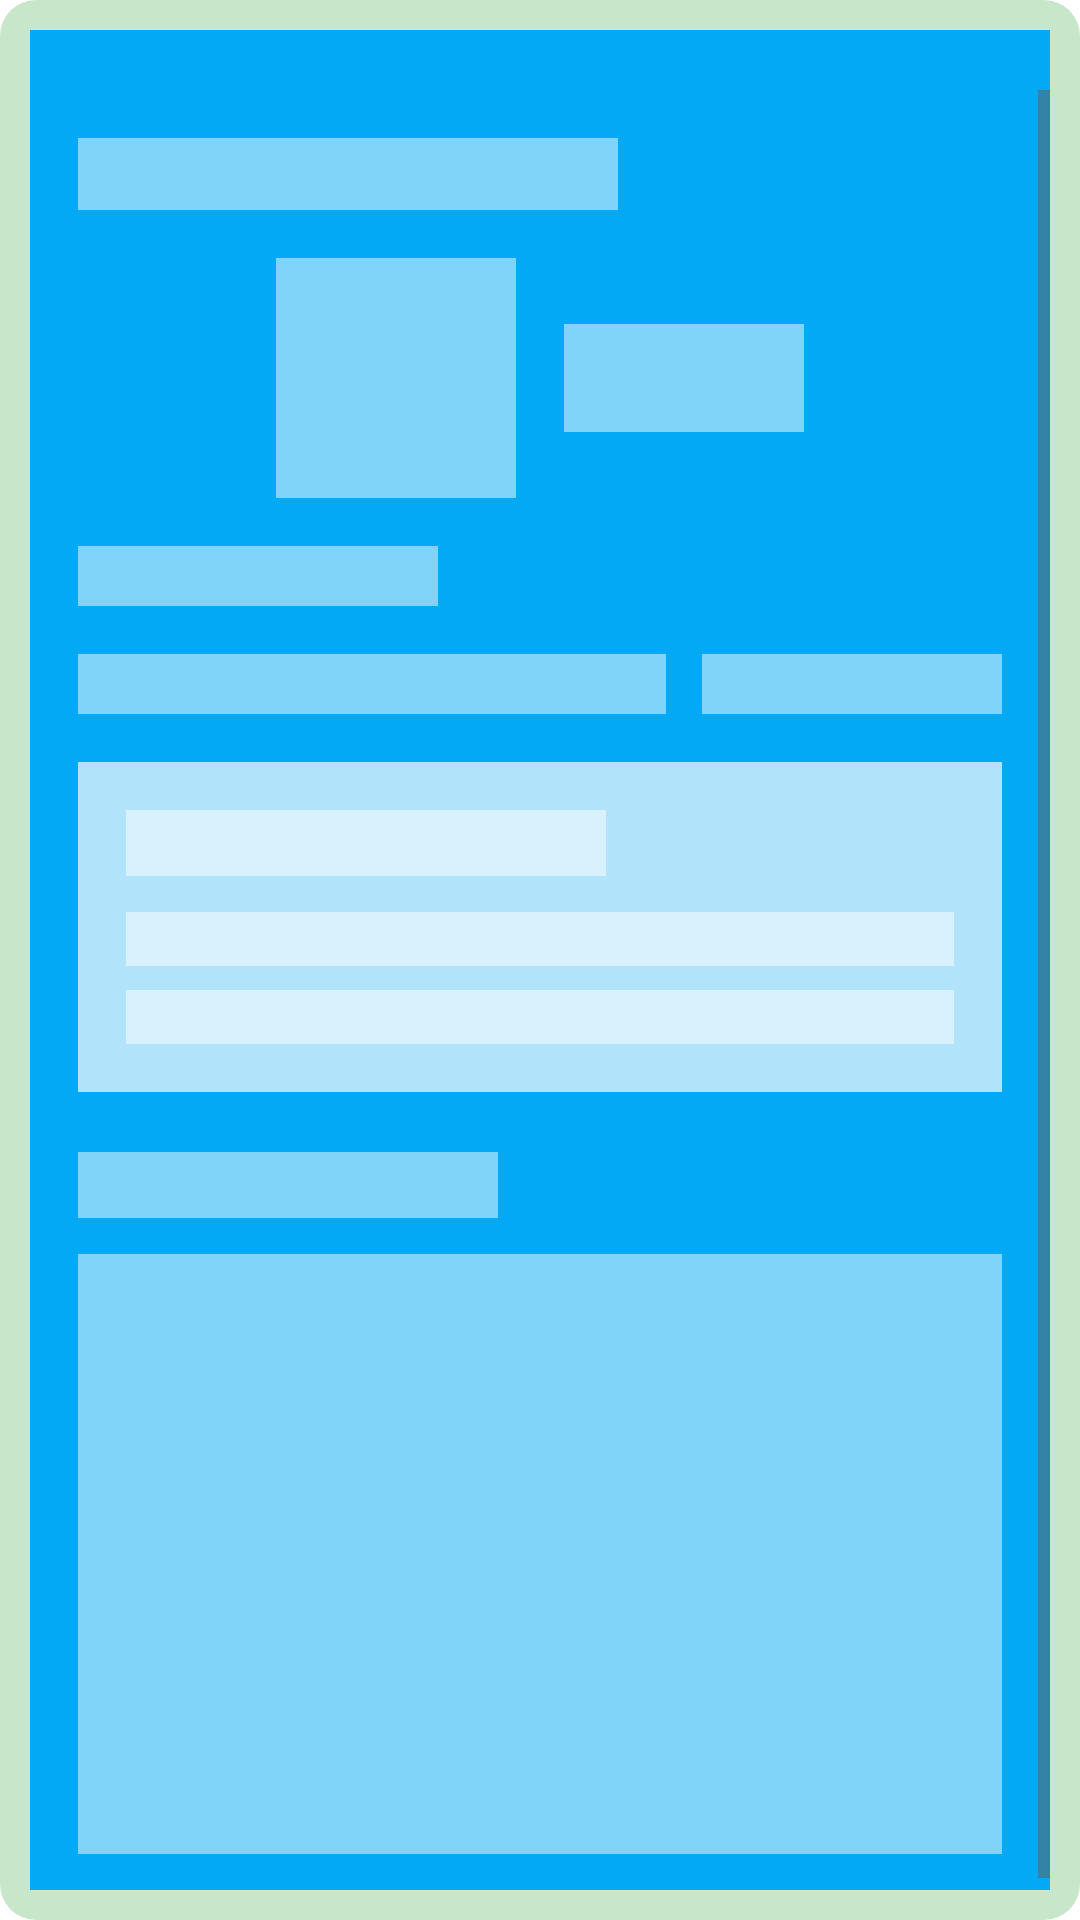

Reconstruct the res/layout file that produces this screen, plus the resources it refers to.
<!-- AndroidManifest.xml: application theme Theme.Krushimitra_NoActionBar -->
<!-- res/layout/fragment_weather.xml -->
<?xml version="1.0" encoding="utf-8"?>
<FrameLayout xmlns:android="http://schemas.android.com/apk/res/android"
    android:layout_width="match_parent"
    android:layout_height="match_parent"
    android:background="@drawable/bg_agri_card">

    
    <include
        android:id="@+id/dummyLayout"
        layout="@layout/layout_weather_dummy"
        android:visibility="visible" />

    
    <ScrollView
        android:id="@+id/layoutContent"
        android:layout_width="match_parent"
        android:layout_height="match_parent"
        android:visibility="gone">

        <LinearLayout
            android:layout_width="match_parent"
            android:layout_height="wrap_content"
            android:orientation="vertical"
            android:padding="20dp">

            
            <TextView
                android:id="@+id/tvLocation"
                android:layout_width="wrap_content"
                android:layout_height="wrap_content"
                android:layout_gravity="center_horizontal"
                android:layout_marginBottom="20dp"
                android:text="Ambad, Maharashtra"
                android:textColor="#1B5E20"
                android:textSize="22sp"
                android:textStyle="bold" />

            
            <LinearLayout
                android:layout_width="match_parent"
                android:layout_height="wrap_content"
                android:layout_marginBottom="20dp"
                android:background="@drawable/bg_agri_card"
                android:elevation="4dp"
                android:orientation="vertical"
                android:padding="20dp">

                
                <LinearLayout
                    android:layout_width="match_parent"
                    android:layout_height="wrap_content"
                    android:gravity="center"
                    android:orientation="horizontal">

                    <ImageView
                        android:id="@+id/imgWeather"
                        android:layout_width="90dp"
                        android:layout_height="90dp"
                        android:src="@drawable/weather_icon" />

                    <TextView
                        android:id="@+id/tvTemp"
                        android:layout_width="wrap_content"
                        android:layout_height="wrap_content"
                        android:layout_marginStart="16dp"
                        android:text="29°C"
                        android:textColor="#1B5E20"
                        android:textSize="42sp"
                        android:textStyle="bold" />
                </LinearLayout>

                
                <TextView
                    android:id="@+id/tvWeatherType"
                    android:layout_width="wrap_content"
                    android:layout_height="wrap_content"
                    android:layout_gravity="center_horizontal"
                    android:layout_marginTop="8dp"
                    android:text="Cloudy"
                    android:textColor="#33691E"
                    android:textSize="18sp" />

                
                <LinearLayout
                    android:layout_width="match_parent"
                    android:layout_height="wrap_content"
                    android:layout_marginTop="12dp"
                    android:orientation="horizontal">

                    <TextView
                        android:id="@+id/tvRain"
                        android:layout_width="0dp"
                        android:layout_height="wrap_content"
                        android:layout_weight="1"
                        android:text="🌧 70%"
                        android:textColor="#33691E" />

                    <TextView
                        android:id="@+id/tvWind"
                        android:layout_width="wrap_content"
                        android:layout_height="wrap_content"
                        android:text="🌬 11 km/h"
                        android:textColor="#33691E" />
                </LinearLayout>
            </LinearLayout>

            
            <LinearLayout
                android:layout_width="match_parent"
                android:layout_height="wrap_content"
                android:layout_marginBottom="20dp"
                android:background="@drawable/bg_white_card"
                android:elevation="4dp"
                android:orientation="vertical"
                android:padding="20dp">

                <TextView
                    android:layout_width="wrap_content"
                    android:layout_height="wrap_content"
                    android:layout_marginBottom="10dp"
                    android:text="🌾 Farmer Advice"
                    android:textColor="#2E7D32"
                    android:textSize="18sp"
                    android:textStyle="bold" />

                <TextView
                    android:id="@+id/tvAdvice1"
                    android:layout_width="wrap_content"
                    android:layout_height="wrap_content"
                    android:text="Do NOT spray pesticides"
                    android:textColor="#000"
                    android:textSize="16sp" />

                <TextView
                    android:id="@+id/tvAdvice2"
                    android:layout_width="wrap_content"
                    android:layout_height="wrap_content"
                    android:layout_marginTop="6dp"
                    android:text="Good soil moisture"
                    android:textColor="#000"
                    android:textSize="16sp" />
            </LinearLayout>

            
            <TextView
                android:layout_width="wrap_content"
                android:layout_height="wrap_content"
                android:layout_marginBottom="12dp"
                android:text="📅 5-Day Forecast"
                android:textColor="#1B5E20"
                android:textSize="18sp"
                android:textStyle="bold" />

            <androidx.recyclerview.widget.RecyclerView
                android:id="@+id/rvSevenDay"
                android:layout_width="match_parent"
                android:layout_height="wrap_content" />

        </LinearLayout>
    </ScrollView>

    
    <ProgressBar
        android:id="@+id/progressBar"
        android:layout_width="wrap_content"
        android:layout_height="wrap_content"
        android:layout_gravity="center"
        android:visibility="gone" />

    
    <TextView
        android:id="@+id/tvError"
        android:layout_width="wrap_content"
        android:layout_height="wrap_content"
        android:layout_gravity="center"
        android:text="Unable to load weather"
        android:textColor="#B71C1C"
        android:textSize="16sp"
        android:visibility="gone" />

</FrameLayout>
<!-- res/layout/layout_weather_dummy.xml (included above) -->
<?xml version="1.0" encoding="utf-8"?>
<FrameLayout xmlns:android="http://schemas.android.com/apk/res/android"
    android:layout_width="match_parent"
    android:layout_height="match_parent"
    android:background="#03A9F4">

    <ScrollView
        android:layout_width="match_parent"
        android:layout_height="match_parent"
        android:layout_marginTop="20dp">

        <LinearLayout
            android:layout_width="match_parent"
            android:layout_height="wrap_content"
            android:orientation="vertical"
            android:padding="16dp">

            
            <View
                android:layout_width="180dp"
                android:layout_height="24dp"
                android:background="#80FFFFFF"
                android:layout_marginBottom="16dp" />

            
            <LinearLayout
                android:layout_width="match_parent"
                android:layout_height="wrap_content"
                android:orientation="horizontal"
                android:gravity="center"
                android:layout_marginBottom="16dp">

                <View
                    android:layout_width="80dp"
                    android:layout_height="80dp"
                    android:background="#80FFFFFF" />

                <View
                    android:layout_width="80dp"
                    android:layout_height="36dp"
                    android:background="#80FFFFFF"
                    android:layout_marginStart="16dp" />
            </LinearLayout>

            
            <View
                android:layout_width="120dp"
                android:layout_height="20dp"
                android:background="#80FFFFFF"
                android:layout_marginBottom="16dp" />

            
            <LinearLayout
                android:layout_width="match_parent"
                android:layout_height="wrap_content"
                android:orientation="horizontal"
                android:layout_marginBottom="16dp">

                <View
                    android:layout_width="0dp"
                    android:layout_weight="1"
                    android:layout_height="20dp"
                    android:background="#80FFFFFF" />

                <View
                    android:layout_width="100dp"
                    android:layout_height="20dp"
                    android:background="#80FFFFFF"
                    android:layout_marginStart="12dp" />
            </LinearLayout>

            
            <LinearLayout
                android:layout_width="match_parent"
                android:layout_height="wrap_content"
                android:background="#B0FFFFFF"
                android:padding="16dp"
                android:orientation="vertical"
                android:layout_marginBottom="20dp">

                <View
                    android:layout_width="160dp"
                    android:layout_height="22dp"
                    android:background="#80FFFFFF"
                    android:layout_marginBottom="12dp" />

                <View
                    android:layout_width="match_parent"
                    android:layout_height="18dp"
                    android:background="#80FFFFFF"
                    android:layout_marginBottom="8dp" />

                <View
                    android:layout_width="match_parent"
                    android:layout_height="18dp"
                    android:background="#80FFFFFF" />
            </LinearLayout>

            
            <View
                android:layout_width="140dp"
                android:layout_height="22dp"
                android:background="#80FFFFFF"
                android:layout_marginBottom="12dp" />

            
            <View
                android:layout_width="match_parent"
                android:layout_height="200dp"
                android:background="#80FFFFFF" />

        </LinearLayout>
    </ScrollView>

</FrameLayout>
<!-- resources referenced by this layout -->
<resources>
  <!-- drawable bg_agri_card (drawable) -->
  <?xml version="1.0" encoding="utf-8"?>
  <shape xmlns:android="http://schemas.android.com/apk/res/android"
      android:shape="rectangle">
      <solid android:color="#C8E6C9"/> 
      <corners android:radius="12dp"/>
      <padding
          android:left="10dp"
          android:top="10dp"
          android:right="10dp"
          android:bottom="10dp"/>
  </shape>
  <!-- drawable bg_white_card (drawable) -->
  <shape xmlns:android="http://schemas.android.com/apk/res/android">
      <solid android:color="#FFFFFF"/>
      <corners android:radius="20dp"/>
  
  </shape>
  <style name="Theme.Krushimitra_NoActionBar" parent="Theme.MaterialComponents.Light.NoActionBar">
          <item name="colorPrimary">@color/green_primary</item>
          <item name="colorPrimaryVariant">@color/green_dark</item>
          <item name="colorOnPrimary">@color/white</item>
  
          <item name="colorSecondary">@color/green_secondary</item>
          <item name="colorSecondaryVariant">@color/green_dark</item>
          <item name="colorOnSecondary">@color/white</item>
  
          <item name="android:statusBarColor">@color/green_dark</item>
          <item name="android:navigationBarColor">@color/white</item>
  
          <item name="android:textColorPrimary">@color/black</item>
          <item name="android:textColorSecondary">@color/gray_dark</item>
      </style>
  <color name="green_primary">#2E7D32</color>
  <color name="green_dark">#1B5E20</color>
  <color name="white">#FFFFFF</color>
  <color name="green_secondary">#66BB6A</color>
  <color name="black">#000000</color>
  <color name="gray_dark">#616161</color>
</resources>
